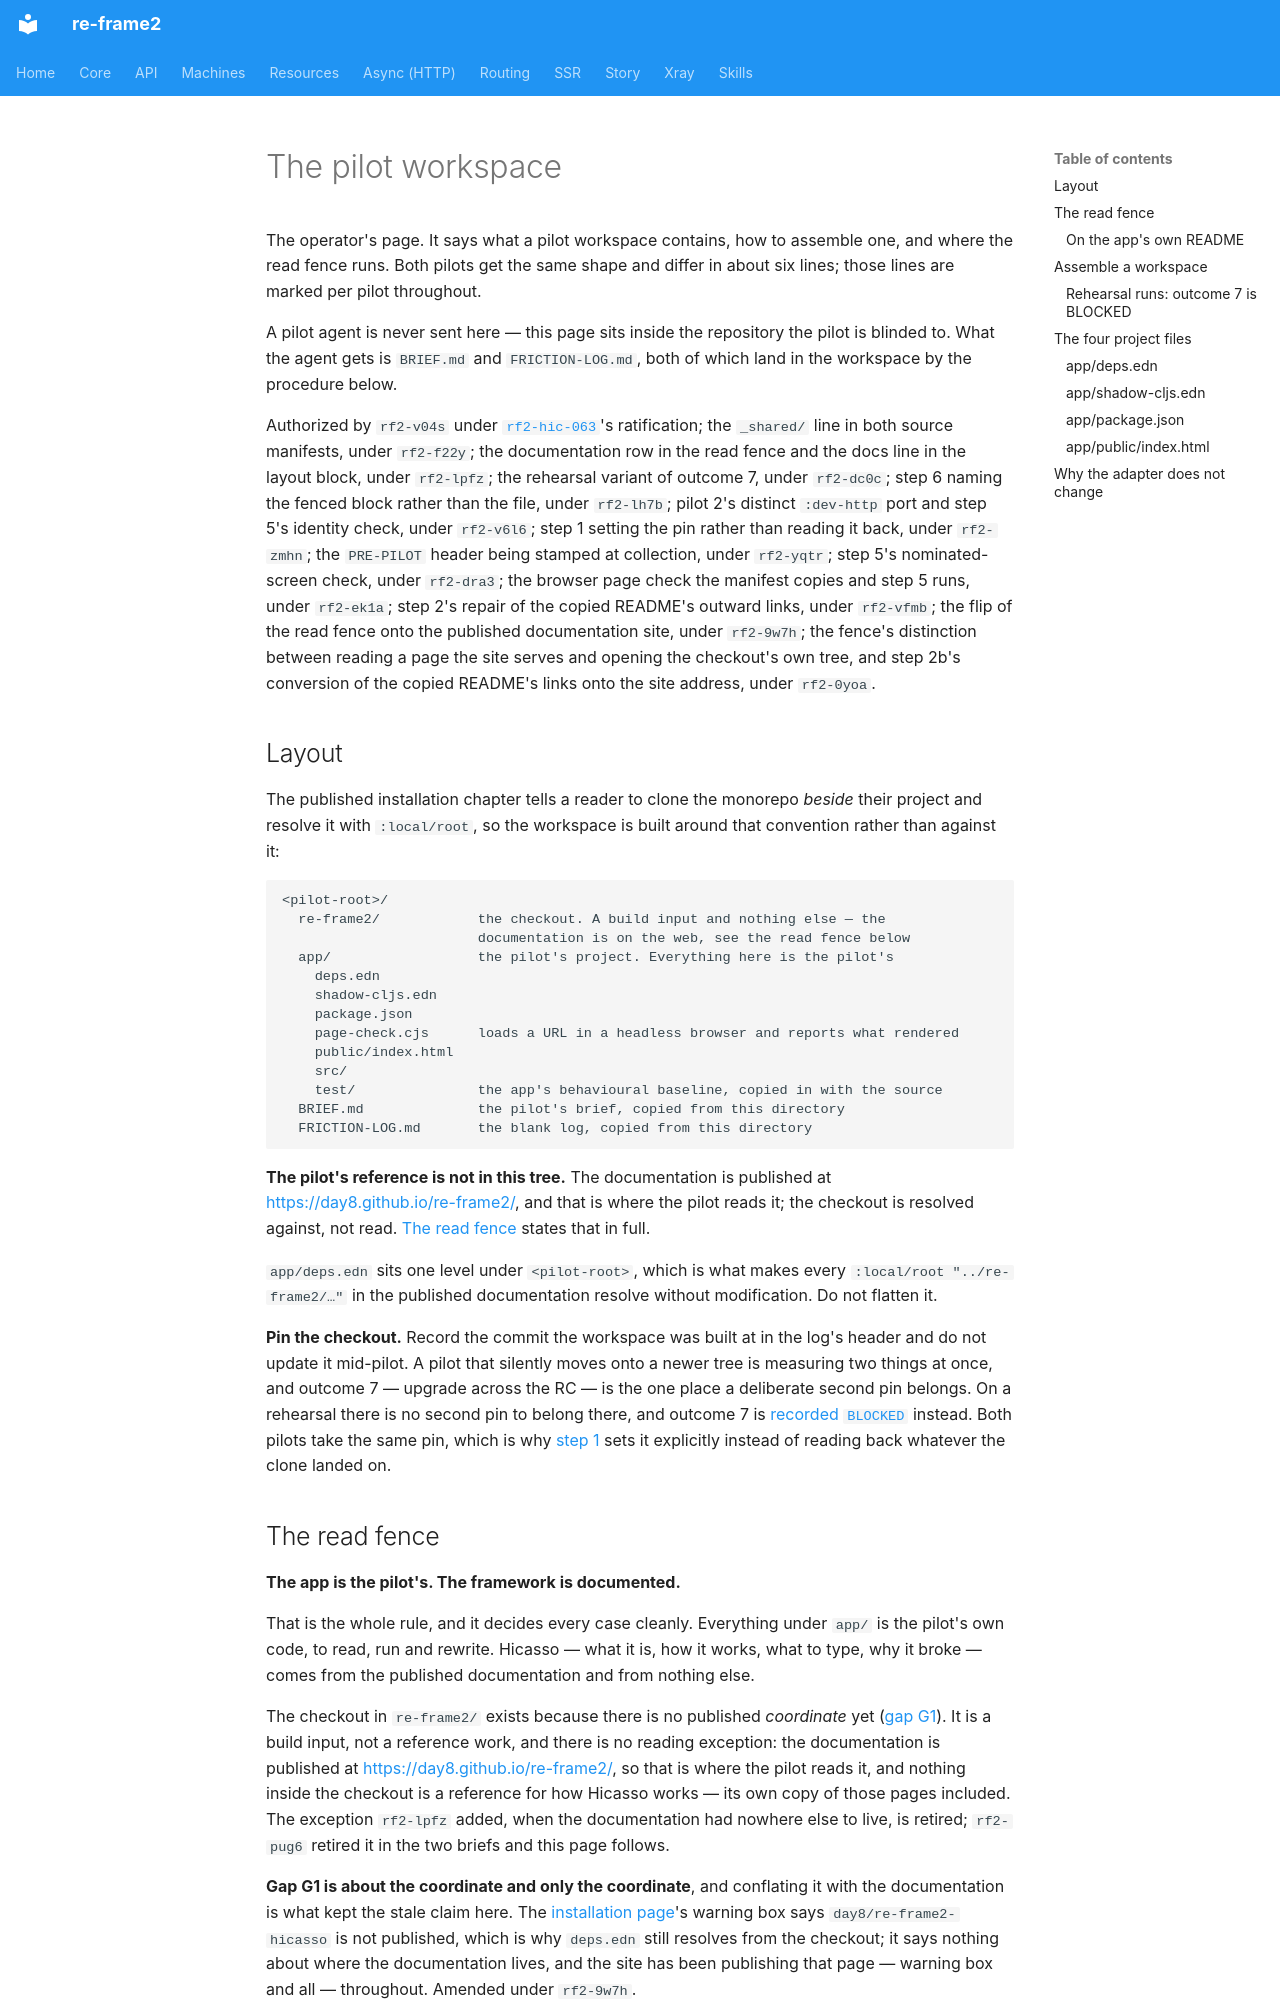

repository: day8/re-frame2 · page: design/hicasso/product/pilots/workspace/index.html · generator: mkdocs

# The pilot workspace

The operator's page. It says what a pilot workspace contains, how to assemble one, and where the read fence runs. Both pilots get the same shape and differ in about six lines; those lines are marked per pilot throughout.

A pilot agent is never sent here — this page sits inside the repository the pilot is blinded to. What the agent gets is `BRIEF.md` and `FRICTION-LOG.md`, both of which land in the workspace by the procedure below.

Authorized by `rf2-v04s` under [`rf2-hic-063`](README.md#what-governs-this-directory)'s ratification; the `_shared/` line in both source manifests, under `rf2-f22y`; the documentation row in the read fence and the docs line in the layout block, under `rf2-lpfz`; the rehearsal variant of outcome 7, under `rf2-dc0c`; step 6 naming the fenced block rather than the file, under `rf2-lh7b`; pilot 2's distinct `:dev-http` port and step 5's identity check, under `rf2-v6l6`; step 1 setting the pin rather than reading it back, under `rf2-zmhn`; the `PRE-PILOT` header being stamped at collection, under `rf2-yqtr`; step 5's nominated-screen check, under `rf2-dra3`; the browser page check the manifest copies and step 5 runs, under `rf2-ek1a`; step 2's repair of the copied README's outward links, under `rf2-vfmb`; the flip of the read fence onto the published documentation site, under `rf2-9w7h`; the fence's distinction between reading a page the site serves and opening the checkout's own tree, and step 2b's conversion of the copied README's links onto the site address, under `rf2-0yoa`.

## Layout

The published installation chapter tells a reader to clone the monorepo *beside* their project and resolve it with `:local/root`, so the workspace is built around that convention rather than against it:

```text
<pilot-root>/
  re-frame2/            the checkout. A build input and nothing else — the
                        documentation is on the web, see the read fence below
  app/                  the pilot's project. Everything here is the pilot's
    deps.edn
    shadow-cljs.edn
    package.json
    page-check.cjs      loads a URL in a headless browser and reports what rendered
    public/index.html
    src/
    test/               the app's behavioural baseline, copied in with the source
  BRIEF.md              the pilot's brief, copied from this directory
  FRICTION-LOG.md       the blank log, copied from this directory
```

**The pilot's reference is not in this tree.** The documentation is published at <https://day8.github.io/re-frame2/>, and that is where the pilot reads it; the checkout is resolved against, not read. [The read fence](#the-read-fence) states that in full.

`app/deps.edn` sits one level under `<pilot-root>`, which is what makes every `:local/root "../re-frame2/…"` in the published documentation resolve without modification. Do not flatten it.

**Pin the checkout.** Record the commit the workspace was built at in the log's header and do not update it mid-pilot. A pilot that silently moves onto a newer tree is measuring two things at once, and outcome 7 — upgrade across the RC — is the one place a deliberate second pin belongs. On a rehearsal there is no second pin to belong there, and outcome 7 is [recorded `BLOCKED`](#rehearsal-runs-outcome-7-is-blocked) instead. Both pilots take the same pin, which is why [step 1](#assemble-a-workspace) sets it explicitly instead of reading back whatever the clone landed on.
